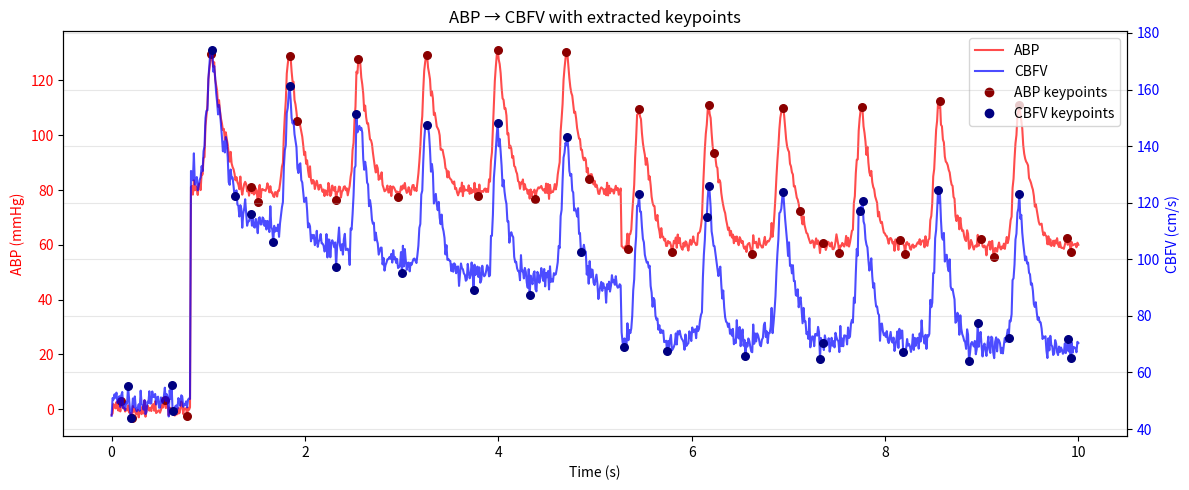

This chart was generated by the following Python code:
import numpy as np
import random
import matplotlib.pyplot as plt
from scipy.signal import find_peaks


class TimelineGenerator:
    """
    Generates shared timeline for ABP and CBFV signals.
    """

    def __init__(self, duration, min_hr=60, max_hr=90):
        self.duration = duration
        self.min_hr = min_hr
        self.max_hr = max_hr

    def generate(self):
        mean_hr = random.randint(self.min_hr, self.max_hr)
        avg_interval = 60.0 / mean_hr

        times = []
        t = 0

        while t < self.duration:
            interval = avg_interval + np.random.normal(0, 0.05)
            t += interval
            times.append(t)

        return np.array(times)


class ABPGenerator:
    """
    Generates ABP signal as 3 Gaussian functions.
    Liu et al.
    """

    def __init__(self, fs):
        self.fs = fs

    def gaussian(self, t, a, b, c):
        return a * np.exp(-((t - b) ** 2) / (2 * c**2))

    def generate_wave(self, t_local):
        params = [
            (40, 0.25, 0.05),
            (20, 0.35, 0.07),
            (10, 0.45, 0.1),
        ]

        wave = np.zeros_like(t_local)
        for a, b, c in params:
            wave += self.gaussian(t_local, a, b, c)

        return wave


class CAModel:
    """

    Mahdi et al.
    """

    def __init__(self, dt):
        self.dt = dt

        self.a = 0.25
        self.b = 0.1
        self.c = 0.9
        self.M = 1.0
        self.d = 0.05

        self.v1 = 0.0
        self.v2 = 0.0

        self.V_bas = 50.0

    def step(self, p):
        dv1 = (
            -(self.a + self.b + self.c) * self.v1
            + (self.c - self.d) * self.v2
            + (self.a + self.b) * p
        )

        dv2 = -self.b * self.v1 - self.d * self.v2 + self.b * p

        self.v1 += self.dt * dv1
        self.v2 += self.dt * dv2

        V_dyn = self.M * (p - self.v1)
        return self.V_bas + V_dyn


# =========================
# MAIN GENERATOR
# =========================
class CBFVSignalGenerator:
    """
    Mahdi et al.
    """

    def __init__(self, fs=100, duration=10):
        self.fs = fs
        self.duration = duration

        self.timeline = TimelineGenerator(duration)
        self.abp_gen = ABPGenerator(fs)

    def generate(self):
        t = np.linspace(0, self.duration, int(self.duration * self.fs))

        abp = np.zeros_like(t)

        beats = self.timeline.generate()

        # --- ABP generation ---
        for i, bt in enumerate(beats):
            next_bt = beats[i + 1] if i < len(beats) - 1 else self.duration
            dt = next_bt - bt

            t_local = t - bt
            mask = (t >= bt) & (t < next_bt)

            t_norm = t_local / dt
            t_norm[~mask] = 0

            wave = self.abp_gen.generate_wave(t_norm)

            # baseline change (orthostatic stress)
            if bt < self.duration / 2:
                baseline = 80
            else:
                baseline = 60

            abp[mask] += wave[mask] + baseline

        # noise from normal distribution
        abp += np.random.normal(0, 1.5, len(abp))

        # --- CBFV generation FROM ABP ---
        ca = CAModel(dt=1 / self.fs)
        cbfv = np.zeros_like(abp)

        for i in range(len(abp)):
            cbfv[i] = ca.step(abp[i])

        cbfv += np.random.normal(0, 2.0, len(cbfv))

        return t, abp, cbfv


# =========================
# VISUALIZATION
# =========================
def plot_signals(t, abp, cbfv, abp_kp=None, cbfv_kp=None):
    fig, ax1 = plt.subplots(figsize=(12, 5))

    # --- ABP ---
    ax1.set_xlabel("Time (s)")
    ax1.set_ylabel("ABP (mmHg)", color="red")
    (line_abp,) = ax1.plot(t, abp, color="red", alpha=0.7, label="ABP")

    if abp_kp is not None:
        ax1.scatter(
            t[abp_kp],
            abp[abp_kp],
            color="darkred",
            s=30,
            label="ABP keypoints",
            zorder=5,
        )

    ax1.tick_params(axis="y", labelcolor="red")

    # --- CBFV ---
    ax2 = ax1.twinx()
    ax2.set_ylabel("CBFV (cm/s)", color="blue")
    (line_cbfv,) = ax2.plot(t, cbfv, color="blue", alpha=0.7, label="CBFV")

    if cbfv_kp is not None:
        ax2.scatter(
            t[cbfv_kp],
            cbfv[cbfv_kp],
            color="navy",
            s=30,
            label="CBFV keypoints",
            zorder=5,
        )

    ax2.tick_params(axis="y", labelcolor="blue")

    # --- Combined legend ---
    handles = [line_abp, line_cbfv]
    labels = ["ABP", "CBFV"]

    if abp_kp is not None:
        handles.append(
            plt.Line2D([], [], marker="o", color="darkred", linestyle="None")
        )
        labels.append("ABP keypoints")

    if cbfv_kp is not None:
        handles.append(plt.Line2D([], [], marker="o", color="navy", linestyle="None"))
        labels.append("CBFV keypoints")

    ax1.legend(handles, labels, loc="upper right")

    plt.title("ABP → CBFV with extracted keypoints")
    plt.grid(True, alpha=0.3)
    plt.tight_layout()
    plt.show()


def extract_keypoints(signal, fs):
    """
    https://docs.scipy.org/doc/scipy/reference/generated/scipy.signal.find_peaks.html
    """
    peaks, _ = find_peaks(signal, distance=int(fs * 0.4))
    troughs, _ = find_peaks(-signal, distance=int(fs * 0.4))

    keypoints = np.sort(np.concatenate([peaks, troughs]))
    return keypoints


if __name__ == "__main__":
    gen = CBFVSignalGenerator(fs=100, duration=10)
    t, abp, cbfv = gen.generate()

    abp_kp = extract_keypoints(abp, fs=100)
    cbfv_kp = extract_keypoints(cbfv, fs=100)

    plot_signals(t, abp, cbfv, abp_kp, cbfv_kp)
